Labelled photos from "summer_winter_dataset", an image-classification folder in vithlaithla/DN-Classifier. The possible labels are: summer, winter.

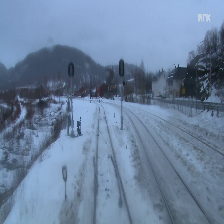
Label: winter

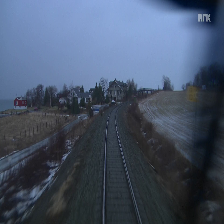
Label: winter

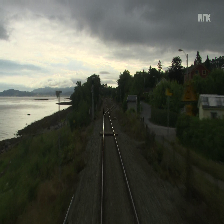
Label: summer

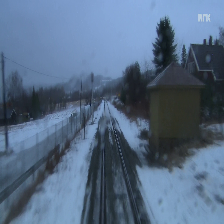
Label: winter

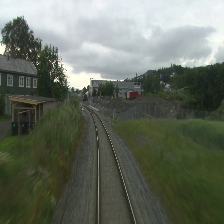
Label: summer

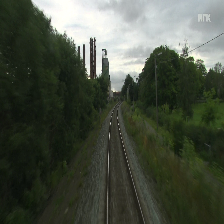
Label: summer
